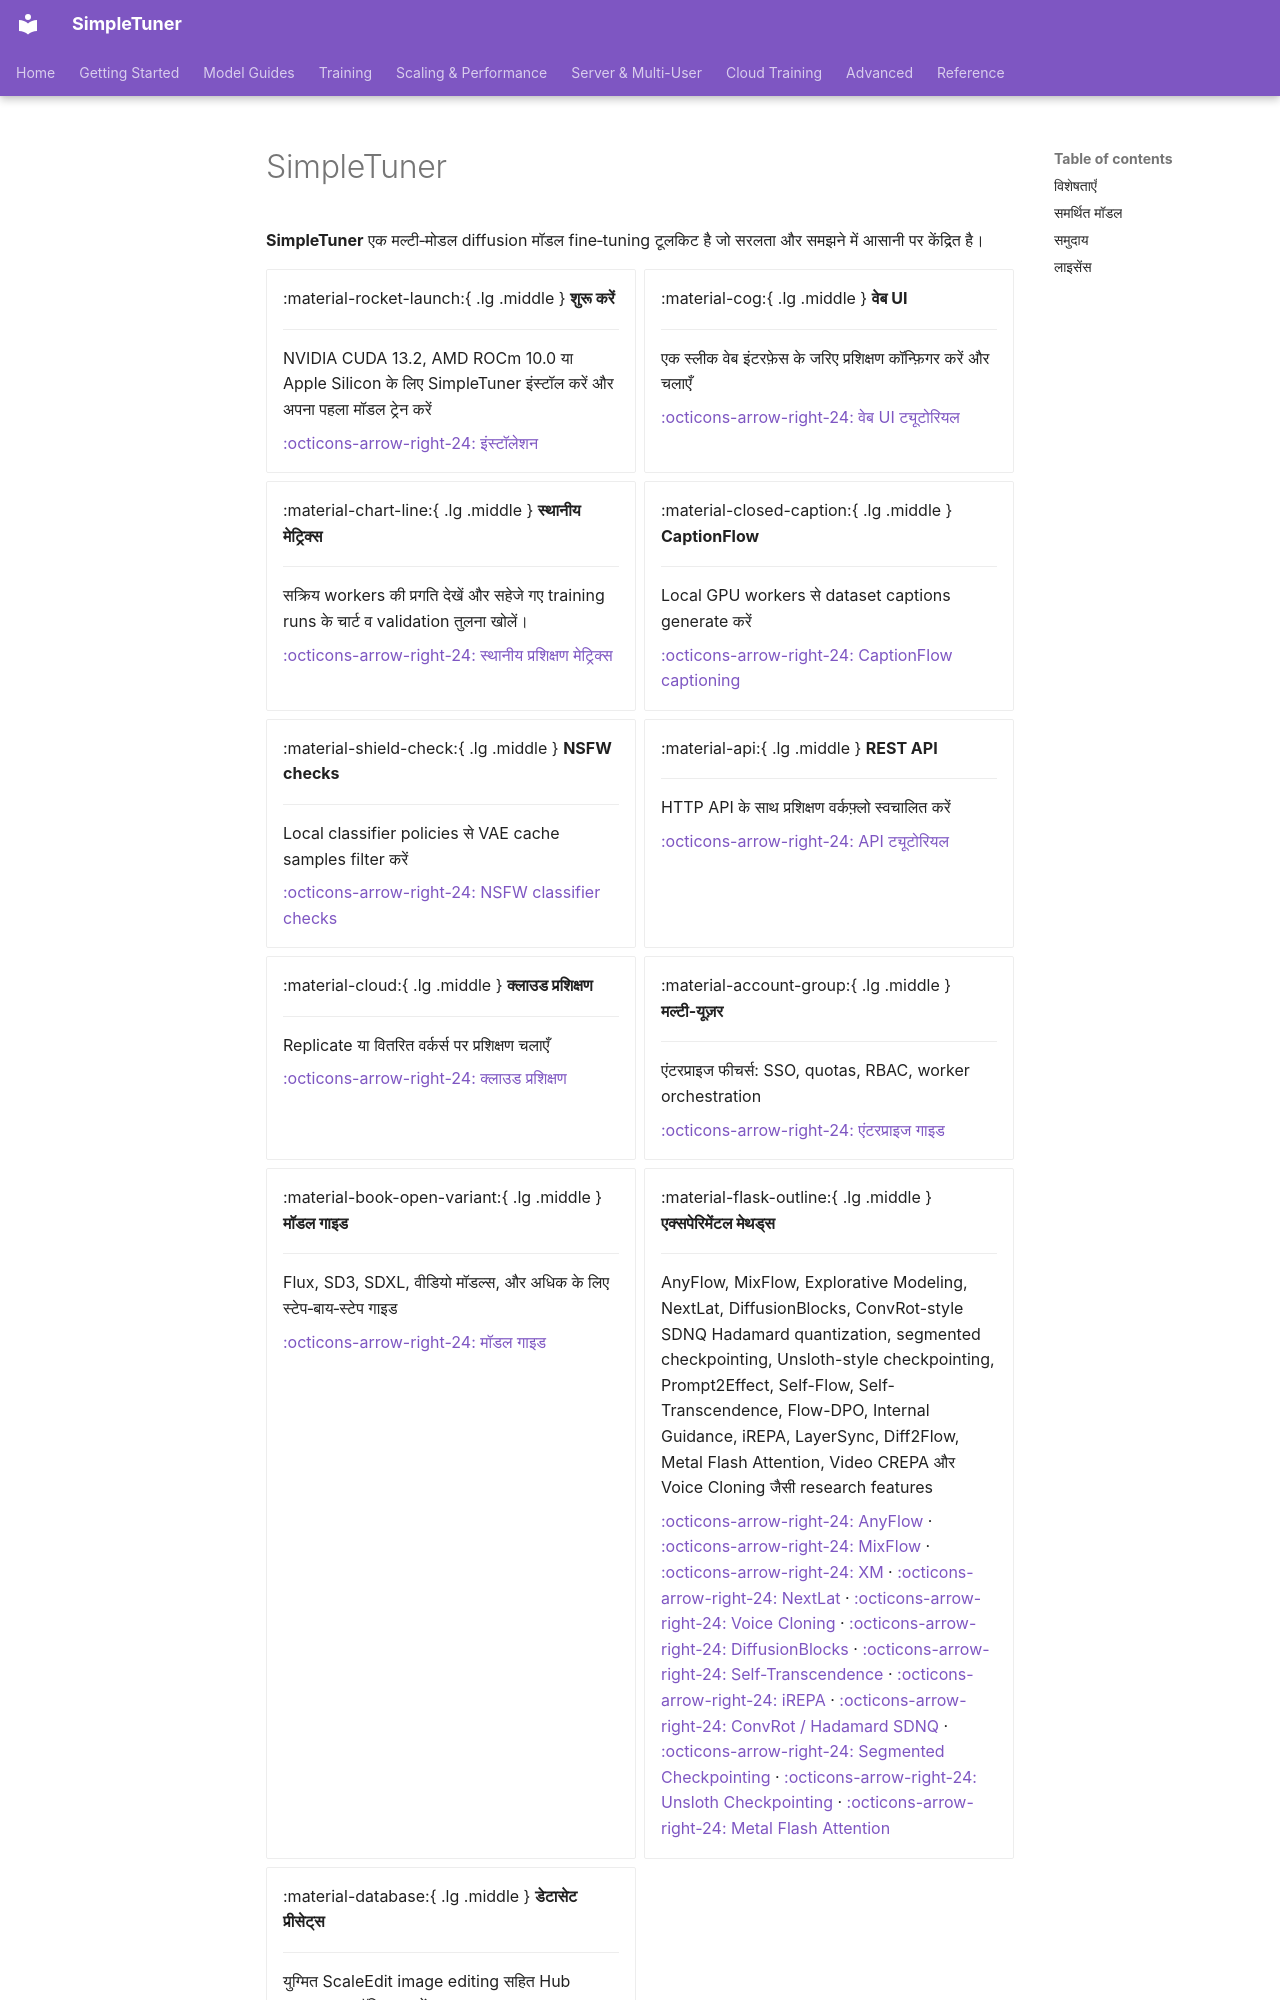

repository: bghira/SimpleTuner · page: index.hi/index.html · generator: mkdocs

# SimpleTuner

**SimpleTuner** एक मल्टी‑मोडल diffusion मॉडल fine‑tuning टूलकिट है जो सरलता और समझने में आसानी पर केंद्रित है।

<div class="grid cards" markdown>

-   :material-rocket-launch:{ .lg .middle } __शुरू करें__

    ---

    NVIDIA CUDA 13.2, AMD ROCm 10.0 या Apple Silicon के लिए SimpleTuner इंस्टॉल करें और अपना पहला मॉडल ट्रेन करें

    [:octicons-arrow-right-24: इंस्टॉलेशन](INSTALL.md)

-   :material-cog:{ .lg .middle } __वेब UI__

    ---

    एक स्लीक वेब इंटरफ़ेस के जरिए प्रशिक्षण कॉन्फ़िगर करें और चलाएँ

    [:octicons-arrow-right-24: वेब UI ट्यूटोरियल](webui/TUTORIAL.md)

-   :material-chart-line:{ .lg .middle } __स्थानीय मेट्रिक्स__

    ---

    सक्रिय workers की प्रगति देखें और सहेजे गए training runs के चार्ट व validation तुलना खोलें।

    [:octicons-arrow-right-24: स्थानीय प्रशिक्षण मेट्रिक्स](webui/LOCAL_METRICS.md)

-   :material-closed-caption:{ .lg .middle } __CaptionFlow__

    ---

    Local GPU workers से dataset captions generate करें

    [:octicons-arrow-right-24: CaptionFlow captioning](CAPTIONFLOW.hi.md)

-   :material-shield-check:{ .lg .middle } __NSFW checks__

    ---

    Local classifier policies से VAE cache samples filter करें

    [:octicons-arrow-right-24: NSFW classifier checks](NSFW.hi.md)

-   :material-api:{ .lg .middle } __REST API__

    ---

    HTTP API के साथ प्रशिक्षण वर्कफ़्लो स्वचालित करें

    [:octicons-arrow-right-24: API ट्यूटोरियल](api/TUTORIAL.md)

-   :material-cloud:{ .lg .middle } __क्लाउड प्रशिक्षण__

    ---

    Replicate या वितरित वर्कर्स पर प्रशिक्षण चलाएँ

    [:octicons-arrow-right-24: क्लाउड प्रशिक्षण](experimental/cloud/README.md)

-   :material-account-group:{ .lg .middle } __मल्टी‑यूज़र__

    ---

    एंटरप्राइज फीचर्स: SSO, quotas, RBAC, worker orchestration

    [:octicons-arrow-right-24: एंटरप्राइज गाइड](experimental/server/ENTERPRISE.md)

-   :material-book-open-variant:{ .lg .middle } __मॉडल गाइड__

    ---

    Flux, SD3, SDXL, वीडियो मॉडल्स, और अधिक के लिए स्टेप‑बाय‑स्टेप गाइड

    [:octicons-arrow-right-24: मॉडल गाइड](quickstart/index.md)

-   :material-flask-outline:{ .lg .middle } __एक्सपेरिमेंटल मेथड्स__

    ---

    AnyFlow, MixFlow, Explorative Modeling, NextLat, DiffusionBlocks, ConvRot-style SDNQ Hadamard quantization, segmented checkpointing, Unsloth-style checkpointing, Prompt2Effect, Self-Flow, Self-Transcendence, Flow-DPO, Internal Guidance, iREPA, LayerSync, Diff2Flow, Metal Flash Attention, Video CREPA और Voice Cloning जैसी research features
